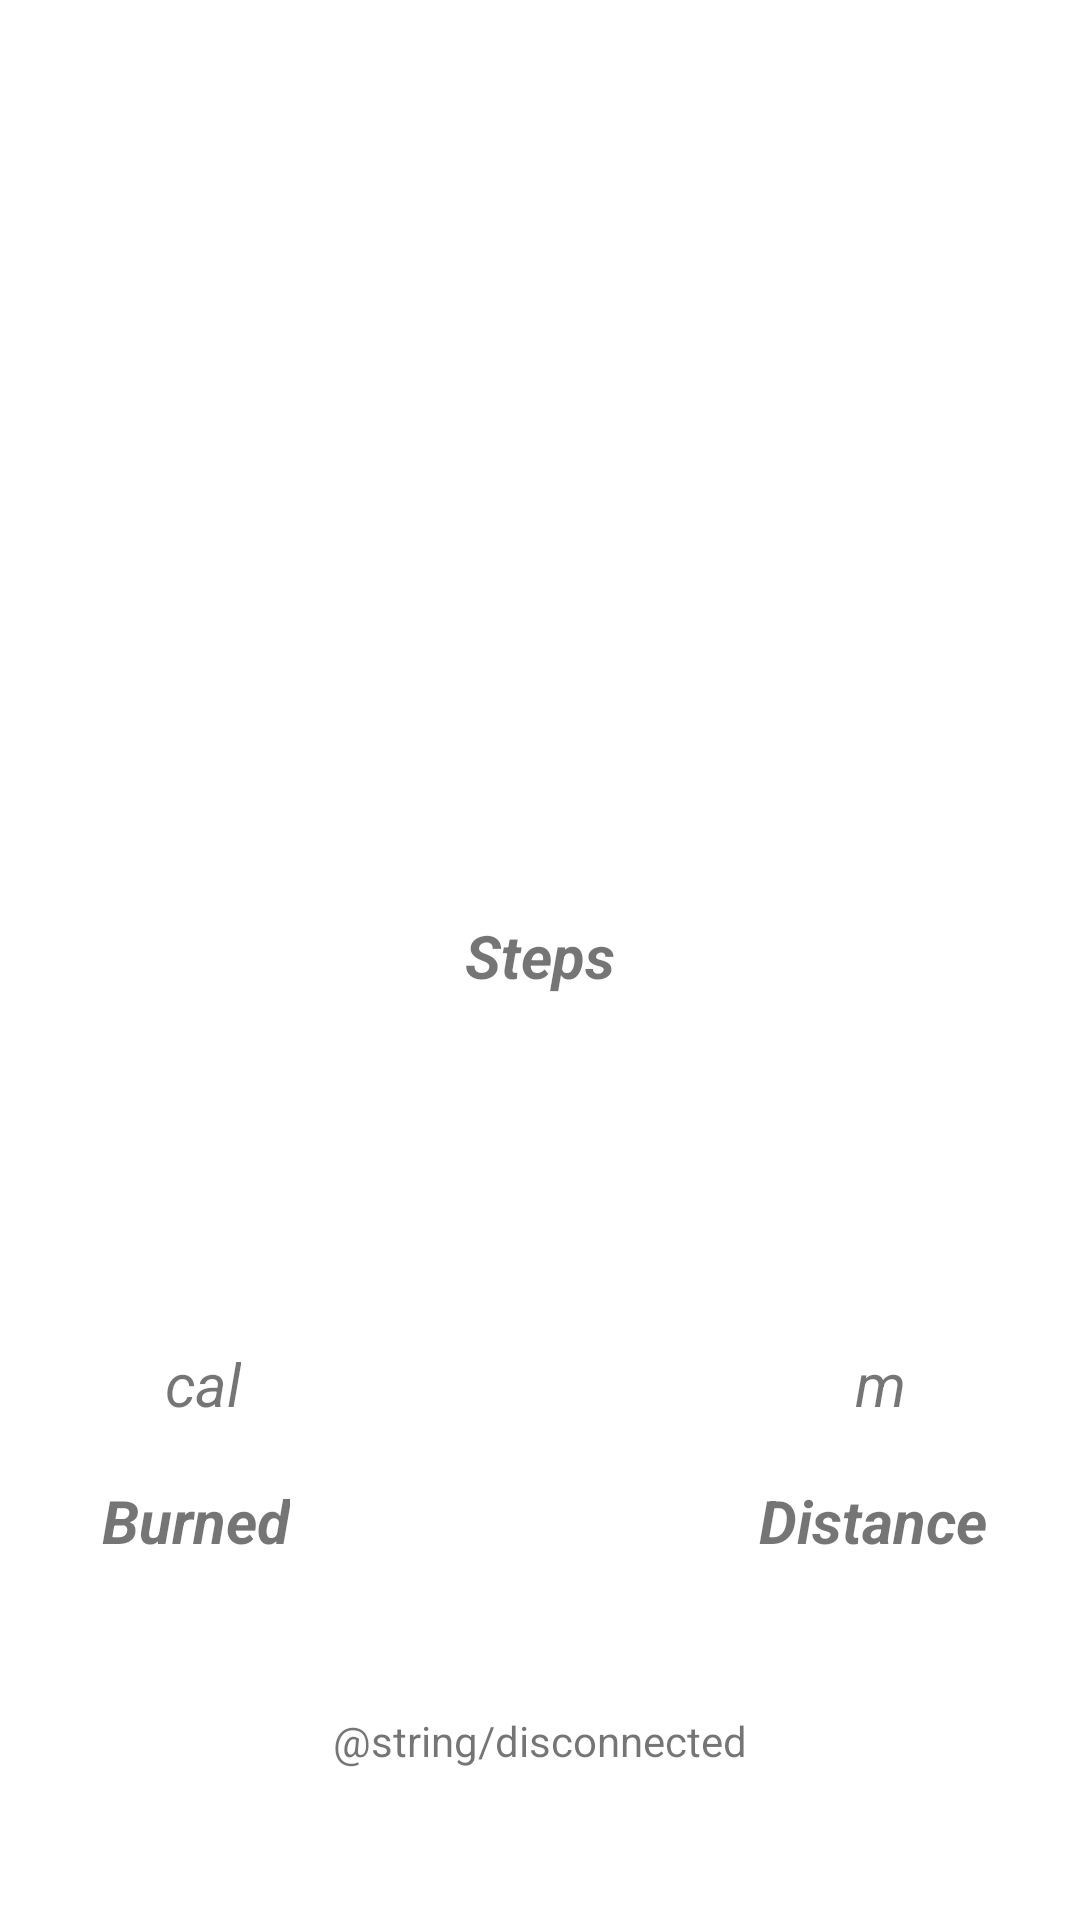

This screen was rendered from an Android layout file. Write that file and the resources it references.
<!-- AndroidManifest.xml: application theme Theme.MIClone -->
<!-- res/layout/fragment_home.xml -->
<?xml version="1.0" encoding="utf-8"?>
<androidx.constraintlayout.widget.ConstraintLayout xmlns:android="http://schemas.android.com/apk/res/android"
    xmlns:app="http://schemas.android.com/apk/res-auto"
    xmlns:tools="http://schemas.android.com/tools"
    android:layout_width="match_parent"
    android:layout_height="match_parent"
    tools:context=".ui.HomeFragment">


    <TextView
        android:id="@+id/bluetoothConnected"
        android:layout_width="match_parent"
        android:layout_height="wrap_content"
        android:background="@color/red"
        android:gravity="center"
        android:text="@string/bluetooth_not_connected"
        android:textColor="@color/white"
        android:visibility="invisible"
        app:layout_constraintEnd_toEndOf="parent"
        app:layout_constraintTop_toTopOf="parent" />

    <TextView
        android:id="@+id/batteryPercentage"
        android:layout_width="wrap_content"
        android:layout_height="wrap_content"
        android:layout_marginTop="8dp"
        android:layout_marginEnd="20dp"
        android:textColor="@color/black"
        android:textSize="16sp"
        android:textStyle="bold"
        app:layout_constraintEnd_toEndOf="parent"
        app:layout_constraintTop_toBottomOf="@+id/bluetoothConnected"
        tools:text="100%" />

    <ProgressBar
        android:id="@+id/progressBar"
        android:layout_width="wrap_content"
        android:layout_height="wrap_content"
        android:layout_marginTop="100dp"
        android:minWidth="200dp"
        android:minHeight="200dp"
        style="?android:attr/progressBarStyleHorizontal"
        android:progressDrawable="@drawable/circular_progress_bar"
        app:layout_constraintEnd_toEndOf="parent"
        app:layout_constraintStart_toStartOf="parent"
        app:layout_constraintTop_toTopOf="parent" />

    <TextView
        android:id="@+id/stepTextView"
        android:layout_width="wrap_content"
        android:layout_height="wrap_content"
        android:textColor="@color/black"
        android:textSize="30sp"
        android:textStyle="bold"
        app:layout_constraintBottom_toBottomOf="@+id/progressBar"
        app:layout_constraintEnd_toEndOf="@+id/progressBar"
        app:layout_constraintStart_toStartOf="@+id/progressBar"
        app:layout_constraintTop_toTopOf="@+id/progressBar"
        tools:text="1000" />

    <TextView
        android:id="@+id/textView"
        android:layout_width="wrap_content"
        android:layout_height="wrap_content"
        android:layout_marginTop="5dp"
        android:text="@string/step"
        android:textSize="20sp"
        android:textStyle="bold|italic"
        app:layout_constraintEnd_toEndOf="@+id/progressBar"
        app:layout_constraintStart_toStartOf="@+id/progressBar"
        app:layout_constraintTop_toBottomOf="@+id/progressBar" />

    <TextView
        android:id="@+id/caloriesTextView"
        android:layout_width="wrap_content"
        android:layout_height="wrap_content"
        android:layout_marginStart="50dp"
        android:layout_marginTop="100dp"
        android:textColor="@color/black"
        android:textSize="40sp"
        android:textStyle="bold"
        app:layout_constraintStart_toStartOf="parent"
        app:layout_constraintTop_toBottomOf="@+id/textView"
        tools:text="100" />

    <TextView
        android:id="@+id/textView3"
        android:layout_width="wrap_content"
        android:layout_height="wrap_content"
        android:layout_marginStart="5dp"
        android:layout_marginTop="5dp"
        android:text="@string/cal"
        android:textSize="20sp"
        android:textStyle="italic"
        app:layout_constraintBottom_toBottomOf="@+id/caloriesTextView"
        app:layout_constraintStart_toEndOf="@+id/caloriesTextView"
        app:layout_constraintTop_toTopOf="@+id/caloriesTextView" />

    <TextView
        android:id="@+id/textView2"
        android:layout_width="wrap_content"
        android:layout_height="wrap_content"
        android:layout_marginTop="8dp"
        android:text="@string/burned"
        android:textSize="20sp"
        android:textStyle="italic|bold"
        app:layout_constraintEnd_toEndOf="@+id/textView3"
        app:layout_constraintStart_toStartOf="@+id/caloriesTextView"
        app:layout_constraintTop_toBottomOf="@+id/caloriesTextView" />

    <TextView
        android:id="@+id/distanceTextView"
        android:layout_width="wrap_content"
        android:layout_height="wrap_content"
        android:layout_marginEnd="80dp"
        android:textColor="@color/black"
        android:textSize="40sp"
        android:textStyle="bold"
        app:layout_constraintEnd_toEndOf="parent"
        app:layout_constraintTop_toTopOf="@+id/caloriesTextView"
        tools:text="100" />

    <TextView
        android:id="@+id/textView5"
        android:layout_width="wrap_content"
        android:layout_height="wrap_content"
        android:layout_marginStart="5dp"
        android:layout_marginTop="5dp"
        android:text="@string/metre"
        android:textSize="20sp"
        android:textStyle="italic"
        app:layout_constraintBottom_toBottomOf="@+id/distanceTextView"
        app:layout_constraintStart_toEndOf="@+id/distanceTextView"
        app:layout_constraintTop_toTopOf="@+id/distanceTextView" />

    <TextView
        android:id="@+id/textView4"
        android:layout_width="wrap_content"
        android:layout_height="wrap_content"
        android:layout_marginTop="8dp"
        android:text="@string/distance"
        android:textSize="20sp"
        android:textStyle="italic|bold"
        app:layout_constraintEnd_toEndOf="@+id/textView5"
        app:layout_constraintStart_toStartOf="@id/distanceTextView"
        app:layout_constraintTop_toBottomOf="@id/distanceTextView" />

    <TextView
        android:id="@+id/connectionStatus"
        android:layout_width="match_parent"
        android:layout_height="wrap_content"
        android:text="@string/disconnected"
        android:gravity="center"
        app:layout_constraintBottom_toBottomOf="parent"
        app:layout_constraintEnd_toEndOf="@+id/textView5"
        app:layout_constraintStart_toStartOf="@+id/caloriesTextView"
        app:layout_constraintTop_toBottomOf="@+id/textView2" />

</androidx.constraintlayout.widget.ConstraintLayout>
<!-- resources referenced by this layout -->
<resources>
  <color name="black">#FF000000</color>
  <color name="red">#c62828</color>
  <color name="white">#FFFFFFFF</color>
  <!-- drawable circular_progress_bar (drawable) -->
  <?xml version="1.0" encoding="utf-8"?>
  <rotate xmlns:android="http://schemas.android.com/apk/res/android"
      android:fromDegrees="270"
      android:toDegrees="270">
  
      <shape
          android:innerRadiusRatio="2.5"
          android:shape="ring"
          android:thickness="8dp">
          <solid android:color="@color/design_default_color_primary" />
      </shape>
  
  </rotate>
  <string name="bluetooth_not_connected">Bluetooth Not Connected</string>
  <string name="burned">Burned</string>
  <string name="cal">cal</string>
  <string name="distance">Distance</string>
  <string name="metre">m</string>
  <string name="step">Steps</string>
  <style name="Theme.MIClone" parent="Theme.MaterialComponents.DayNight.DarkActionBar">
          
          <item name="colorPrimary">@color/purple_500</item>
          <item name="colorPrimaryVariant">@color/purple_700</item>
          <item name="colorOnPrimary">@color/white</item>
          
          <item name="colorSecondary">@color/teal_200</item>
          <item name="colorSecondaryVariant">@color/teal_700</item>
          <item name="colorOnSecondary">@color/black</item>
          
          <item name="android:statusBarColor" tools:targetApi="l">?attr/colorPrimaryVariant</item>
          
      </style>
  <color name="purple_500">#FF6200EE</color>
  <color name="purple_700">#FF3700B3</color>
  <color name="teal_200">#FF03DAC5</color>
  <color name="teal_700">#FF018786</color>
</resources>
